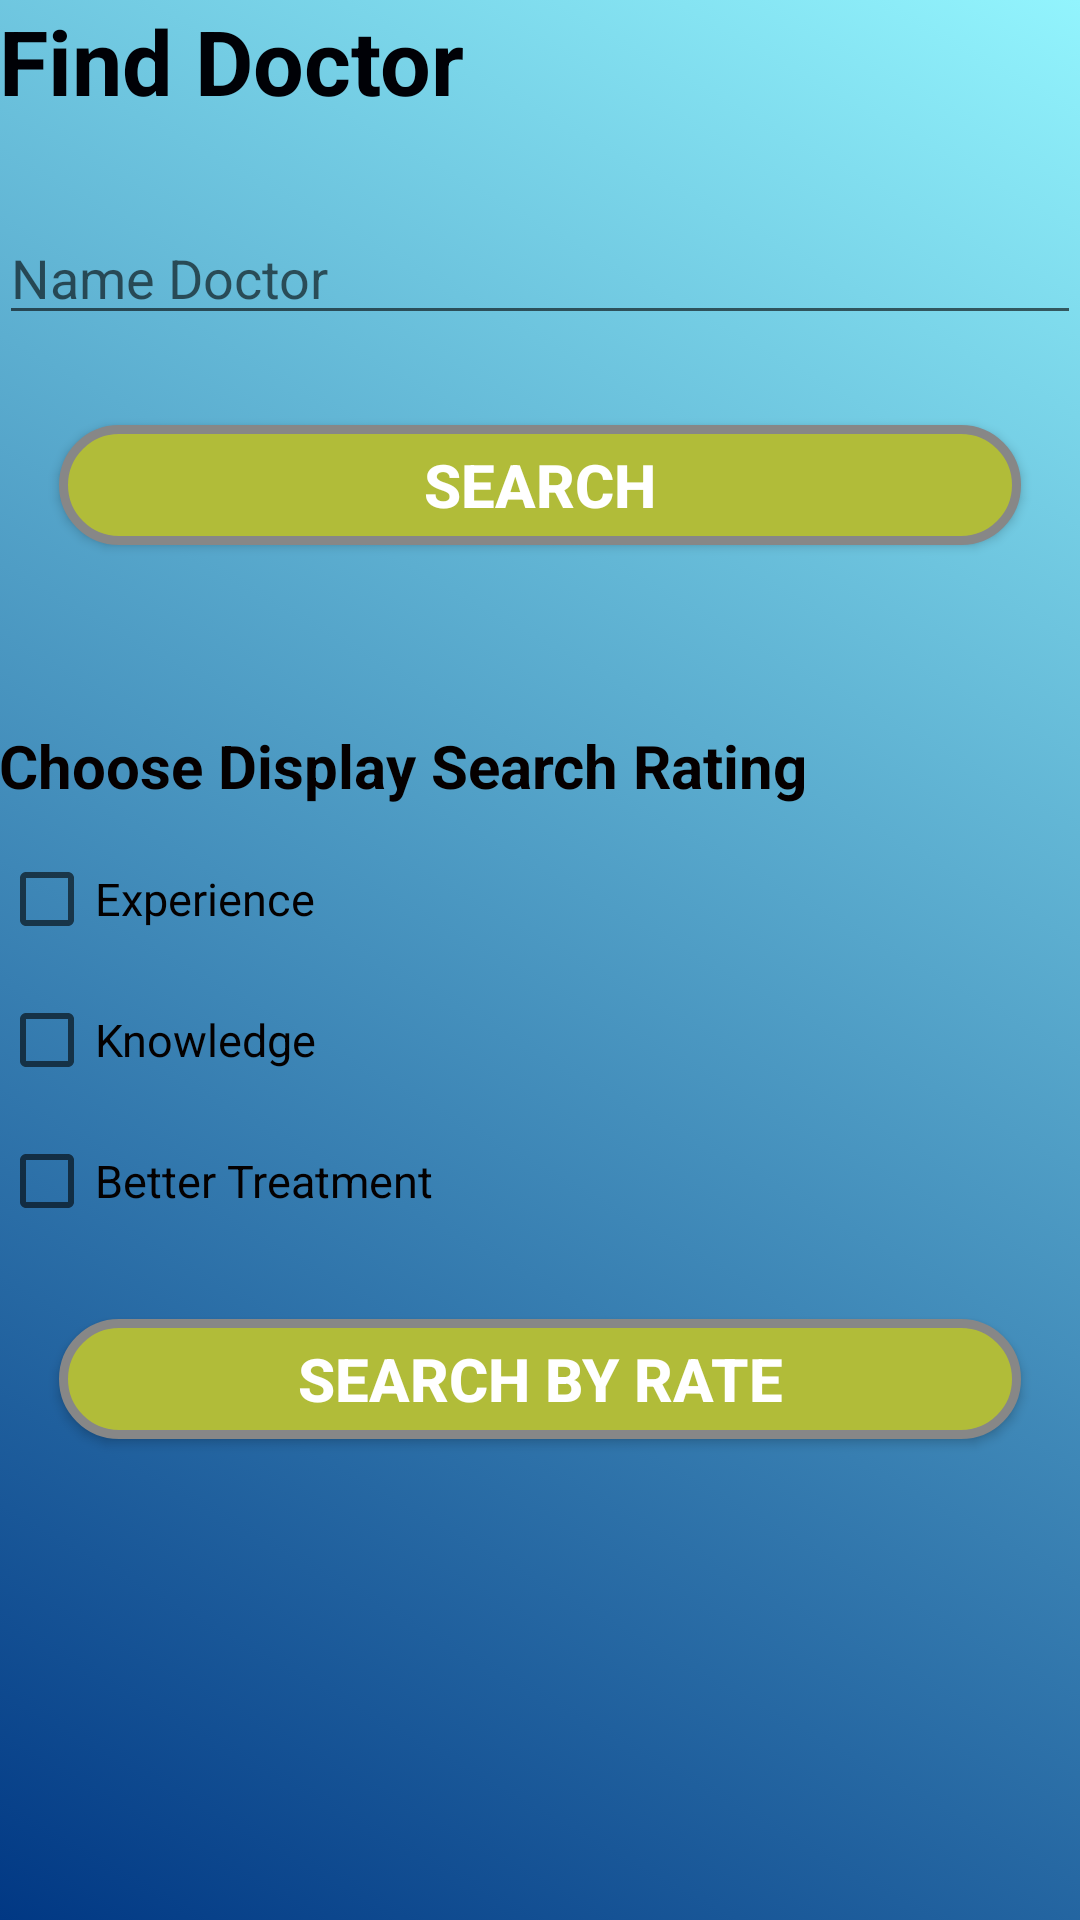

Layout XML and referenced resources for this Android screen:
<!-- AndroidManifest.xml: application theme AppTheme -->
<!-- res/layout/activity_search_doctor.xml -->
<?xml version="1.0" encoding="utf-8"?>

<RelativeLayout xmlns:android="http://schemas.android.com/apk/res/android"
    xmlns:tools="http://schemas.android.com/tools"
    android:layout_width="match_parent"
    android:layout_height="match_parent"
    android:paddingBottom="@dimen/activity_vertical_margin"
    android:paddingLeft="@dimen/activity_horizontal_margin"
    android:paddingRight="@dimen/activity_horizontal_margin"
    android:paddingTop="@dimen/activity_vertical_margin"
    tools:context="com.hospital.snbhis.SearchDoctor"
    android:background="@drawable/bg">

    <LinearLayout
        android:orientation="vertical"
        android:layout_width="match_parent"
        android:layout_height="match_parent">

        <TextView
            android:layout_width="match_parent"
            android:layout_height="wrap_content"
            android:text="Find Doctor"
            android:id="@+id/textView2"
            android:textStyle="bold"
            android:textSize="30dp"
            android:textColor="#000106" />

        <EditText
            android:layout_width="match_parent"
            android:layout_height="wrap_content"
            android:layout_marginTop="30dp"
            android:textSize="18dp"
            android:id="@+id/editdoctor"
            android:hint="Name Doctor" />

        <Button
            android:layout_width="match_parent"
            android:textColor="#ffffff"
            android:textSize="20sp"
            android:textStyle="bold"
            android:layout_height="40dp"
            android:layout_marginLeft="20dp"
            android:layout_marginRight="20dp"
            android:background="@drawable/button"
            android:text="Search"
            android:id="@+id/btnsearchdoctor"
            android:layout_marginTop="30dp" />

        <TextView
            android:layout_width="match_parent"
            android:layout_height="wrap_content"
            android:text="Choose Display Search Rating"
            android:id="@+id/textView3"
            android:layout_marginTop="60dp"
            android:textStyle="bold"
            android:textSize="20dp"
            android:textColor="#050000" />

        <CheckBox
            android:layout_width="wrap_content"
            android:layout_height="wrap_content"
            android:text="Experience"
            android:id="@+id/chexp"
            android:layout_marginTop="15dp"
            android:textColor="#040000"
            android:textSize="15dp"
            android:checked="false" />

        <CheckBox
            android:layout_width="wrap_content"
            android:layout_height="wrap_content"
            android:text="Knowledge"
            android:id="@+id/chknow"
            android:layout_marginTop="15dp"
            android:textColor="#040000"
            android:textSize="15dp"
            android:checked="false" />

        <CheckBox
            android:layout_width="wrap_content"
            android:layout_height="wrap_content"
            android:text="Better Treatment"
            android:id="@+id/chtreat"
            android:layout_marginTop="15dp"
            android:textColor="#040000"
            android:textSize="15dp"
            android:checked="false" />



        <Button
            android:layout_width="match_parent"
            android:textColor="#ffffff"
            android:textSize="20sp"
            android:textStyle="bold"
            android:layout_height="40dp"
            android:layout_marginLeft="20dp"
            android:layout_marginRight="20dp"
            android:background="@drawable/button"
            android:text="Search By Rate"
            android:id="@+id/btnsearchdrrate"
            android:layout_marginTop="30dp" />
    </LinearLayout>
</RelativeLayout>
<!-- resources referenced by this layout -->
<resources>
  <!-- drawable bg (drawable) -->
  <?xml version="1.0" encoding="utf-8"?>
  
  <selector xmlns:android="http://schemas.android.com/apk/res/android">
      <item>
          <shape>
              <gradient
                  android:angle="45"
                  android:startColor="#013884"
                  android:endColor="#92f4fd"
                  android:type="linear" />
          </shape>
      </item>
  </selector>
  <!-- drawable button (drawable) -->
  <?xml version="1.0" encoding="utf-8"?>
  
  <selector xmlns:android="http://schemas.android.com/apk/res/android">
      <item android:drawable="@drawable/buttonshape1"
          android:textStyle="bold"
  
          android:state_pressed="false"
          android:state_selected="true"
  
          />
  
      <item android:drawable="@drawable/buttonshape1"
  
          android:state_pressed="true"
          />
  
      <item android:drawable="@drawable/buttonshape"
  
          android:state_pressed="false"
          android:state_selected="false"
          />
  
  </selector>
  <style name="AppTheme" parent="Theme.AppCompat.Light.DarkActionBar">
          
          <item name="colorPrimary">@color/colorPrimary</item>
          <item name="colorPrimaryDark">@color/colorPrimaryDark</item>
          <item name="colorAccent">@color/colorAccent</item>
      </style>
  <!-- drawable buttonshape1 (drawable) -->
  <?xml version="1.0" encoding="utf-8"?>
  
  <shape xmlns:android="http://schemas.android.com/apk/res/android" android:shape="rectangle" >
      <corners
          android:radius="30dp"
          />
      <solid
          android:color="#A56FBC"
          />
      <padding
          android:left="0dp"
          android:top="0dp"
          android:right="0dp"
          android:bottom="0dp"
          />
      <size
          android:width="270dp"
          android:height="60dp"
          />
      <stroke
          android:width="3dp"
          android:color="#878787"
          />
  </shape>
  <!-- drawable buttonshape (drawable) -->
  <?xml version="1.0" encoding="utf-8"?>
  
  <shape xmlns:android="http://schemas.android.com/apk/res/android" android:shape="rectangle" >
      <corners
          android:radius="30dp"
          />
      <solid
          android:color="#b1bc39"
          />
      <padding
          android:left="0dp"
          android:top="0dp"
          android:right="0dp"
          android:bottom="0dp"
          />
      <size
          android:width="270dp"
          android:height="60dp"
          />
      <stroke
          android:width="3dp"
          android:color="#878787"
          />
  </shape>
  <color name="colorPrimary">#3F51B5</color>
  <color name="colorPrimaryDark">#303F9F</color>
  <color name="colorAccent">#4760ec</color>
</resources>
